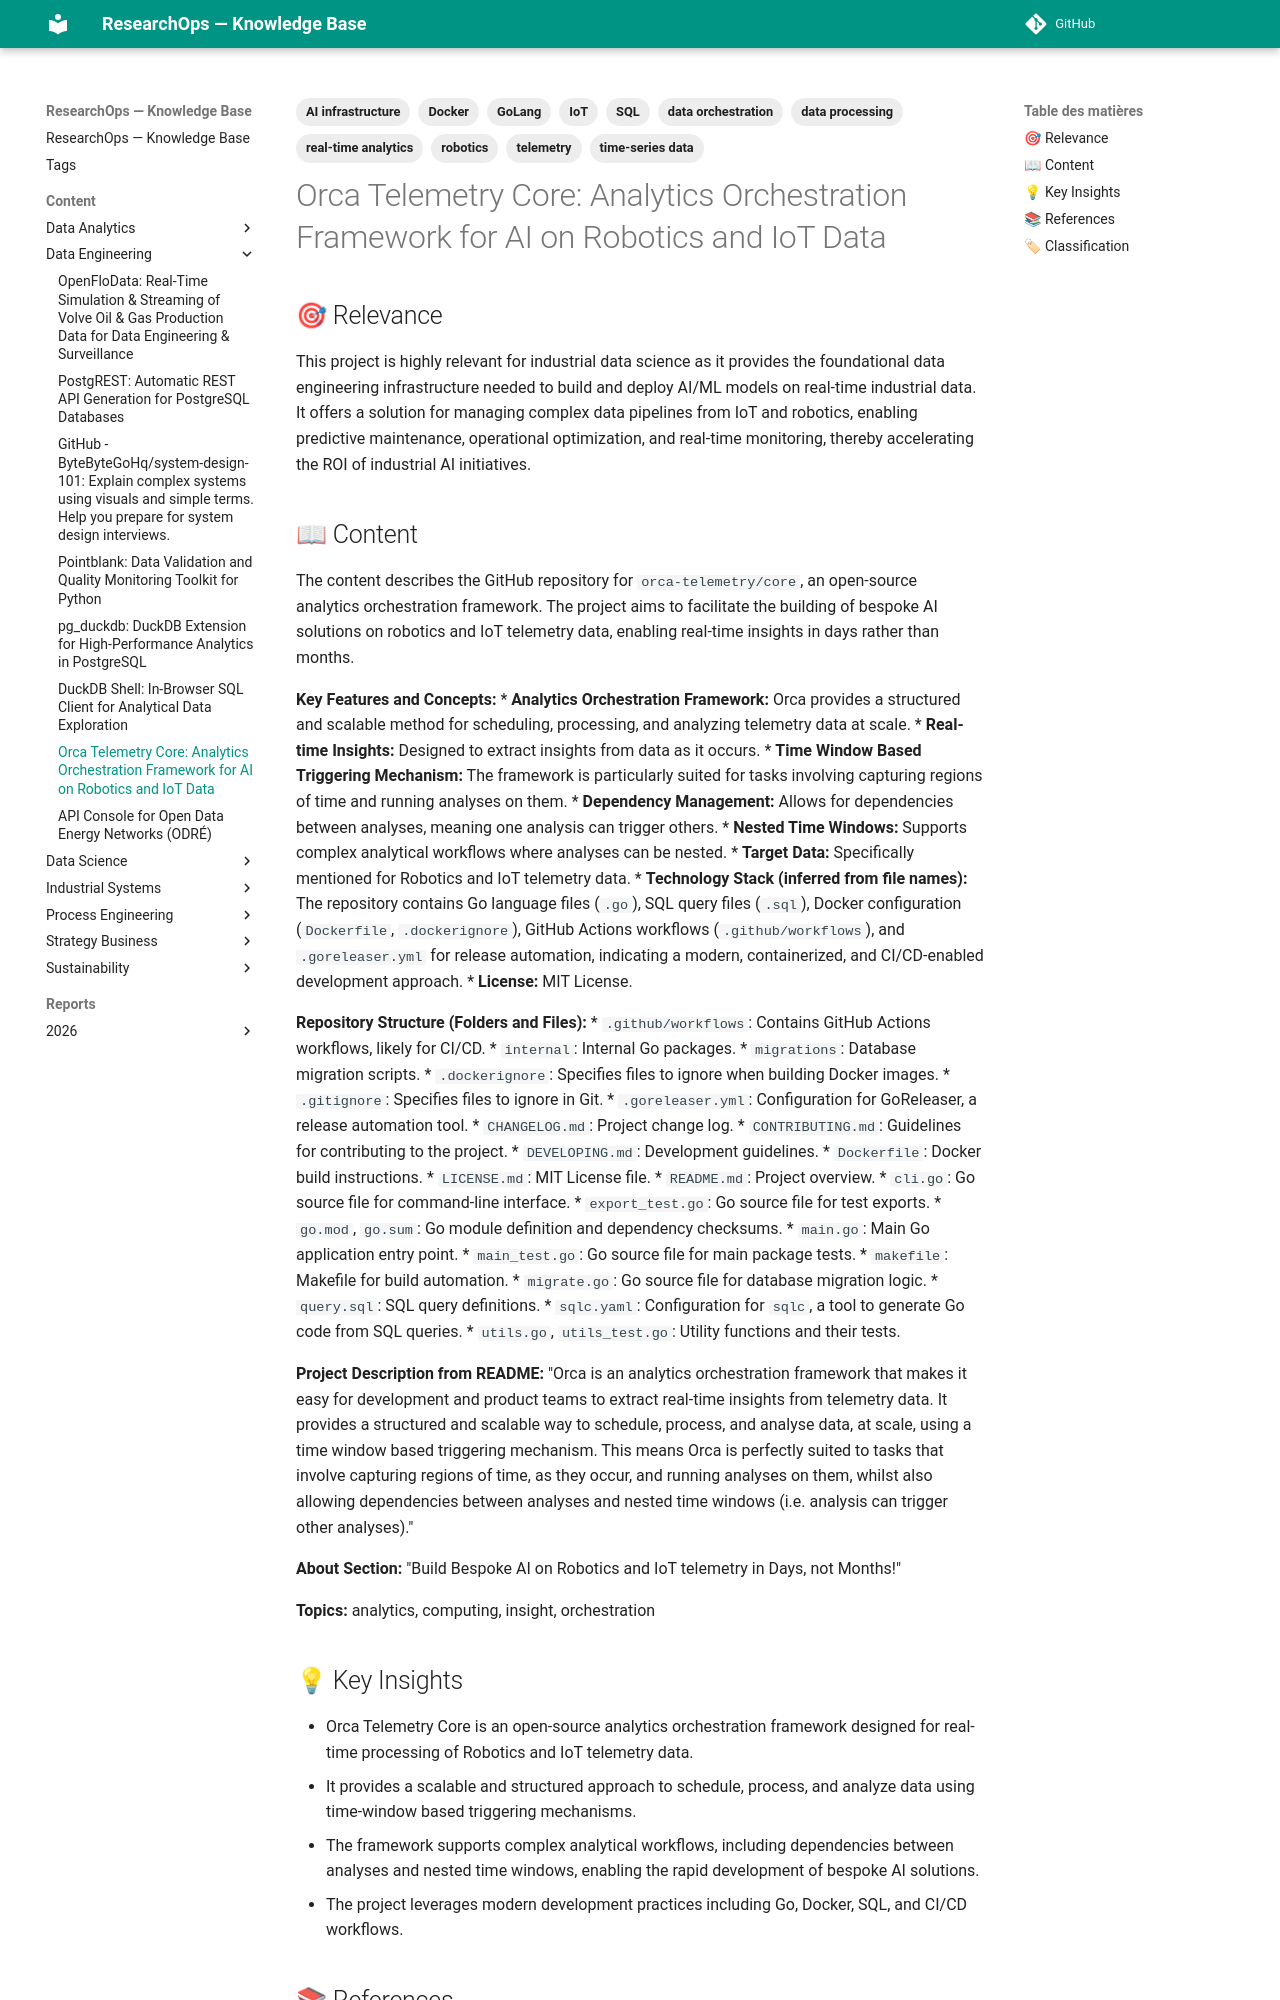

repository: yajeddig/ResearchOps · page: content/Data_Engineering/20260917_52972fec_orca_telemetry_core__analytics_orchestration_frame/index.html · generator: mkdocs

---
title: 'Orca Telemetry Core: Analytics Orchestration Framework for AI on Robotics
  and IoT Data'
date: '2026-09-17'
category: Data_Engineering
confidence: 0.9
tags: [telemetry, IoT, robotics, real-time analytics, data orchestration, data processing,
  AI infrastructure, time-series data, GoLang, Docker, SQL]
source: https://github.com/orca-telemetry/core
type: Article
source_type: GitHub Repository
hash: 52972fec041b
---
## 🎯 Relevance
This project is highly relevant for industrial data science as it provides the foundational data engineering infrastructure needed to build and deploy AI/ML models on real-time industrial data. It offers a solution for managing complex data pipelines from IoT and robotics, enabling predictive maintenance, operational optimization, and real-time monitoring, thereby accelerating the ROI of industrial AI initiatives.

## 📖 Content
The content describes the GitHub repository for `orca-telemetry/core`, an open-source analytics orchestration framework. The project aims to facilitate the building of bespoke AI solutions on robotics and IoT telemetry data, enabling real-time insights in days rather than months.

**Key Features and Concepts:**
*   **Analytics Orchestration Framework:** Orca provides a structured and scalable method for scheduling, processing, and analyzing telemetry data at scale.
*   **Real-time Insights:** Designed to extract insights from data as it occurs.
*   **Time Window Based Triggering Mechanism:** The framework is particularly suited for tasks involving capturing regions of time and running analyses on them.
*   **Dependency Management:** Allows for dependencies between analyses, meaning one analysis can trigger others.
*   **Nested Time Windows:** Supports complex analytical workflows where analyses can be nested.
*   **Target Data:** Specifically mentioned for Robotics and IoT telemetry data.
*   **Technology Stack (inferred from file names):** The repository contains Go language files (`.go`), SQL query files (`.sql`), Docker configuration (`Dockerfile`, `.dockerignore`), GitHub Actions workflows (`.github/workflows`), and `.goreleaser.yml` for release automation, indicating a modern, containerized, and CI/CD-enabled development approach.
*   **License:** MIT License.

**Repository Structure (Folders and Files):**
*   `.github/workflows`: Contains GitHub Actions workflows, likely for CI/CD.
*   `internal`: Internal Go packages.
*   `migrations`: Database migration scripts.
*   `.dockerignore`: Specifies files to ignore when building Docker images.
*   `.gitignore`: Specifies files to ignore in Git.
*   `.goreleaser.yml`: Configuration for GoReleaser, a release automation tool.
*   `CHANGELOG.md`: Project change log.
*   `CONTRIBUTING.md`: Guidelines for contributing to the project.
*   `DEVELOPING.md`: Development guidelines.
*   `Dockerfile`: Docker build instructions.
*   `LICENSE.md`: MIT License file.
*   `README.md`: Project overview.
*   `cli.go`: Go source file for command-line interface.
*   `export_test.go`: Go source file for test exports.
*   `go.mod`, `go.sum`: Go module definition and dependency checksums.
*   `main.go`: Main Go application entry point.
*   `main_test.go`: Go source file for main package tests.
*   `makefile`: Makefile for build automation.
*   `migrate.go`: Go source file for database migration logic.
*   `query.sql`: SQL query definitions.
*   `sqlc.yaml`: Configuration for `sqlc`, a tool to generate Go code from SQL queries.
*   `utils.go`, `utils_test.go`: Utility functions and their tests.

**Project Description from README:**
"Orca is an analytics orchestration framework that makes it easy for development and product teams to extract real-time insights from telemetry data. It provides a structured and scalable way to schedule, process, and analyse data, at scale, using a time window based triggering mechanism. This means Orca is perfectly suited to tasks that involve capturing regions of time, as they occur, and running analyses on them, whilst also allowing dependencies between analyses and nested time windows (i.e. analysis can trigger other analyses)."

**About Section:**
"Build Bespoke AI on Robotics and IoT telemetry in Days, not Months!"

**Topics:**
analytics, computing, insight, orchestration
